Run: headless pygame with SDL's dummy video driver; simulated clock (each Clock.tick advances the game by its frame time, no real sleeping); random seed 0; keys injected as events and as key.get_pressed() state; no mouse input.
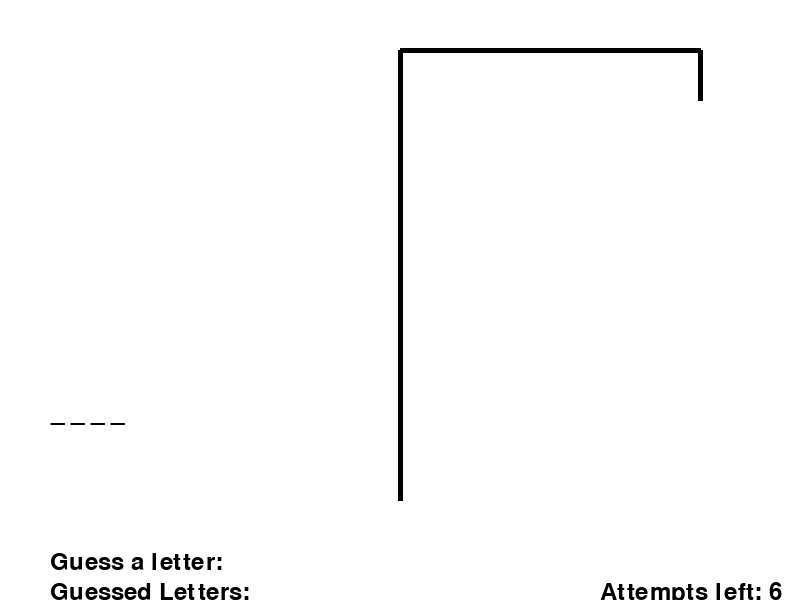
Frame 1 of 4 · flips 1–60 · no input
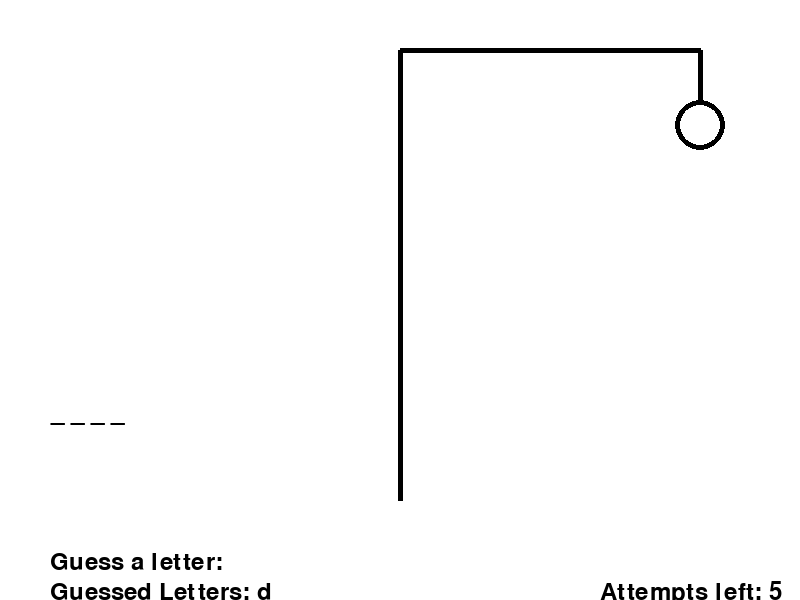
Frame 2 of 4 · flips 61–180 · tapped SPACE, RETURN · held RIGHT (→), D
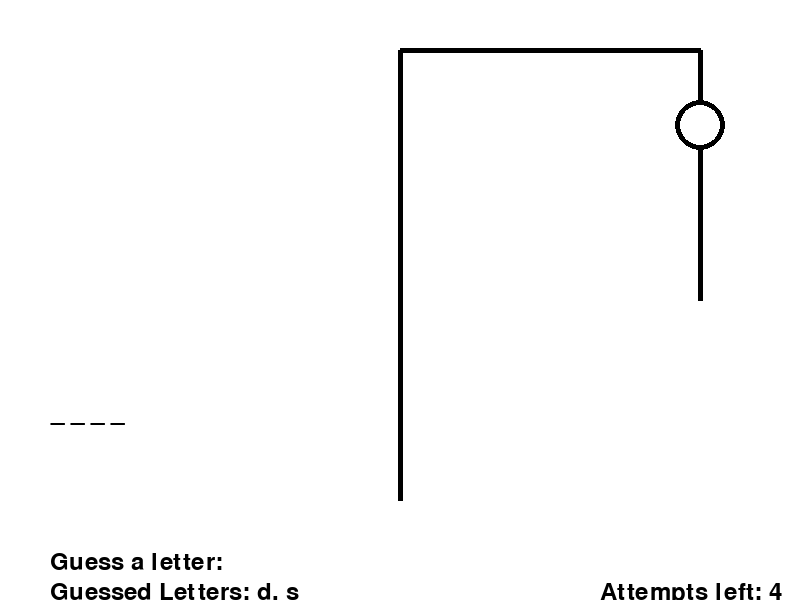
Frame 3 of 4 · flips 181–300 · held DOWN (↓), S
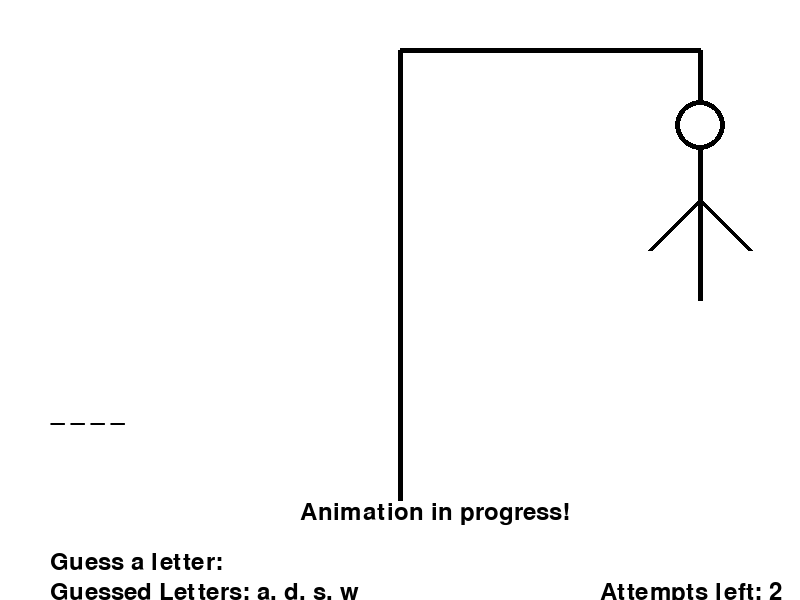
Frame 4 of 4 · flips 301–420 · held LEFT (←), A, UP (↑), W

The pygame program that drew these frames:

import pygame
import random
import time
import sys

pygame.init()

# Set up display
WIDTH, HEIGHT = 800, 600
win = pygame.display.set_mode((WIDTH, HEIGHT), pygame.RESIZABLE)
pygame.display.set_caption("Hangman Game")

# Set up colors
WHITE = (255, 255, 255)
BLACK = (0, 0, 0)

# Set up fonts
font = pygame.font.Font(None, 36)

# Set up game variables
words = ["python", "hangman", "coding", "pygame", "github", "jusot", "love"]
word = random.choice(words)
guessed_letters = set()
max_attempts = 6
attempts = 0

# Animation variables
animate_text = False
animation_start_time = 0
animation_duration = 1.5  # seconds

# Word database
custom_words = ["custom", "database", "animation", "restart", "quit"]
custom_word = ""

# Function to display messages
def display_message(message, x, y):
    text = font.render(message, True, BLACK)
    win.blit(text, (x, y))

# Function to start animation
def start_animation():
    global animate_text, animation_start_time
    animate_text = True
    animation_start_time = time.time()

# Main game loop
run = True
while run:
    for event in pygame.event.get():
        if event.type == pygame.QUIT:
            run = False

        elif event.type == pygame.KEYDOWN:
            if event.key in range(65, 91) or event.key in range(97, 123):
                letter = chr(event.key).lower()

                if letter not in guessed_letters:
                    guessed_letters.add(letter)

                    if letter not in word:
                        attempts += 1

                # Check for restart or quit
                if letter == "r":
                    # Restart the game
                    word = random.choice(words)
                    guessed_letters = set()
                    attempts = 0
                    animate_text = False
                elif letter == "q":
                    # Quit the game
                    run = False

                # Check for animation
                if letter == "a":
                    start_animation()

        # Handle window resize
        elif event.type == pygame.VIDEORESIZE:
            window_width, window_height = event.size
            win = pygame.display.set_mode((window_width, window_height), pygame.RESIZABLE)

    # Draw the hangman
    win.fill(WHITE)
    pygame.draw.line(win, BLACK, (400, 50), (400, 500), 5)
    pygame.draw.line(win, BLACK, (400, 50), (700, 50), 5)
    pygame.draw.line(win, BLACK, (700, 50), (700, 100), 5)

    hangman_parts = [
        ((700, 125), 25),
        ((700, 150), (700, 300)),
        ((700, 200), (650, 250)),
        ((700, 200), (750, 250)),
        ((700, 300), (650, 350)),
        ((700, 300), (750, 350)),
    ]

    for i in range(attempts):
        part = hangman_parts[i]
        if isinstance(part[1], int):
            pygame.draw.circle(win, BLACK, part[0], part[1], 5)
        else:
            pygame.draw.line(win, BLACK, part[0], part[1], 5)

    # Draw the word with blanks and guessed letters
    display_word = ""
    for letter in word:
        if letter in guessed_letters:
            display_word += letter + " "
        else:
            display_word += "_ "
    text = font.render(display_word, True, BLACK)
    win.blit(text, (50, 400))

    # Check for win or lose
    if set(word) <= guessed_letters:
        display_message("You Win!", 350, 250)
        start_animation()  # Start win animation
        # Reset word for the next game
        word = random.choice(words)
        guessed_letters = set()
        attempts = 0
    elif attempts >= max_attempts:
        display_message("You Lose! The word was {}".format(word), 300, 250)
        start_animation()  # Start lose animation
        # Reset word for the next game
        word = random.choice(words)
        guessed_letters = set()
        attempts = 0

    # User Interaction
    display_message("Guess a letter:", 50, 550)
    display_message("Guessed Letters: " + ", ".join(sorted(guessed_letters)), 50, 580)
    display_message("Attempts left: {}".format(max_attempts - attempts), 600, 580)

    # Word Database
    if custom_word:
        display_message("Custom Word: " + custom_word, 50, 520)

    # Animation
    if animate_text:
        current_time = time.time()
        elapsed_time = current_time - animation_start_time
        if elapsed_time < animation_duration:
            display_message("Animation in progress!", 300, 500)

    pygame.display.update()

# Pause for a moment before quitting
time.sleep(2)
pygame.quit()
sys.exit()
